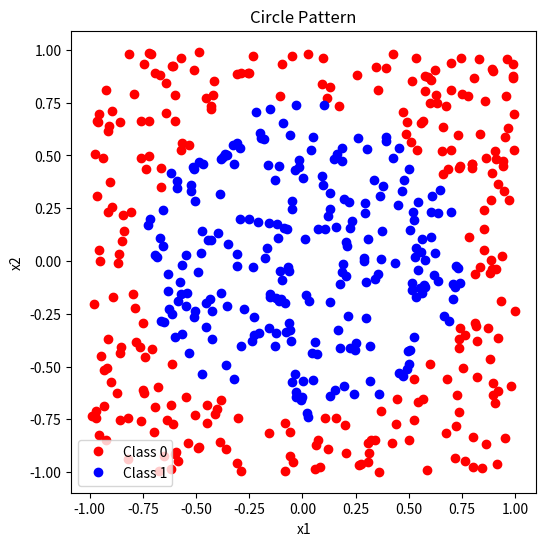
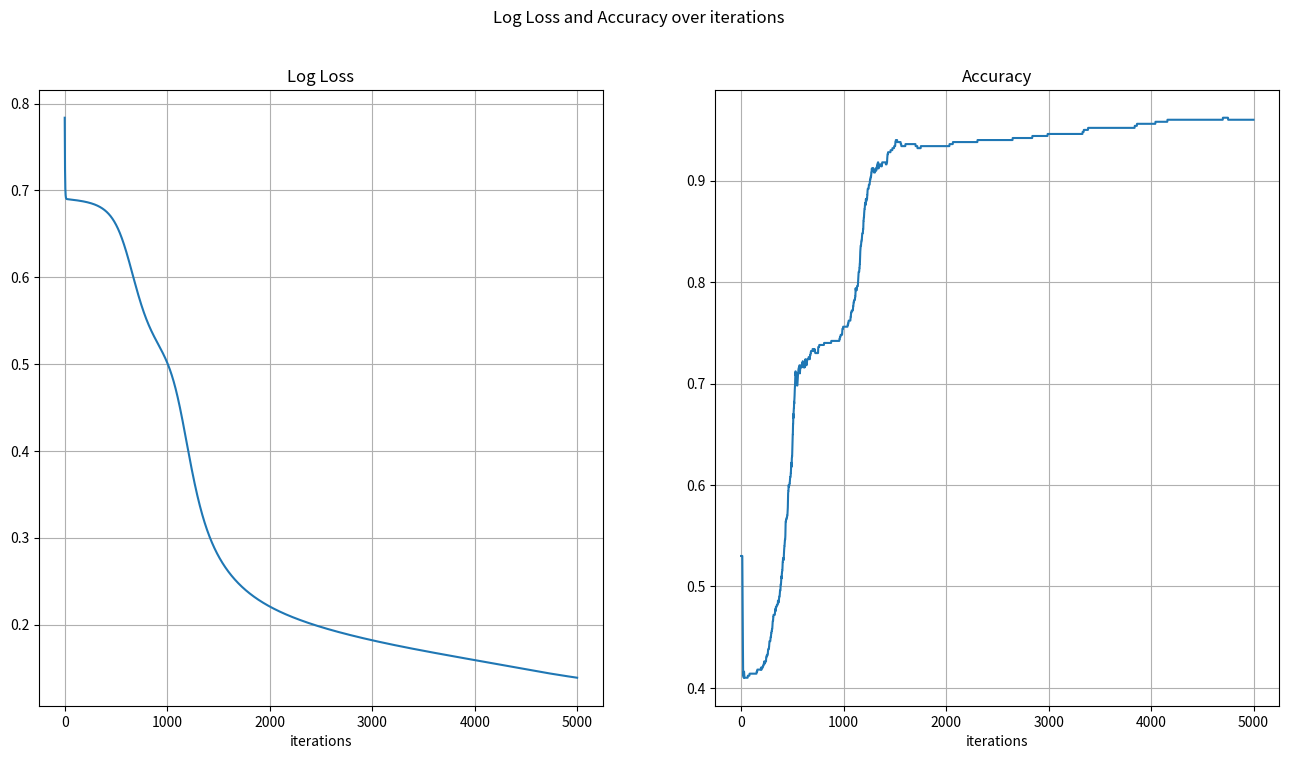
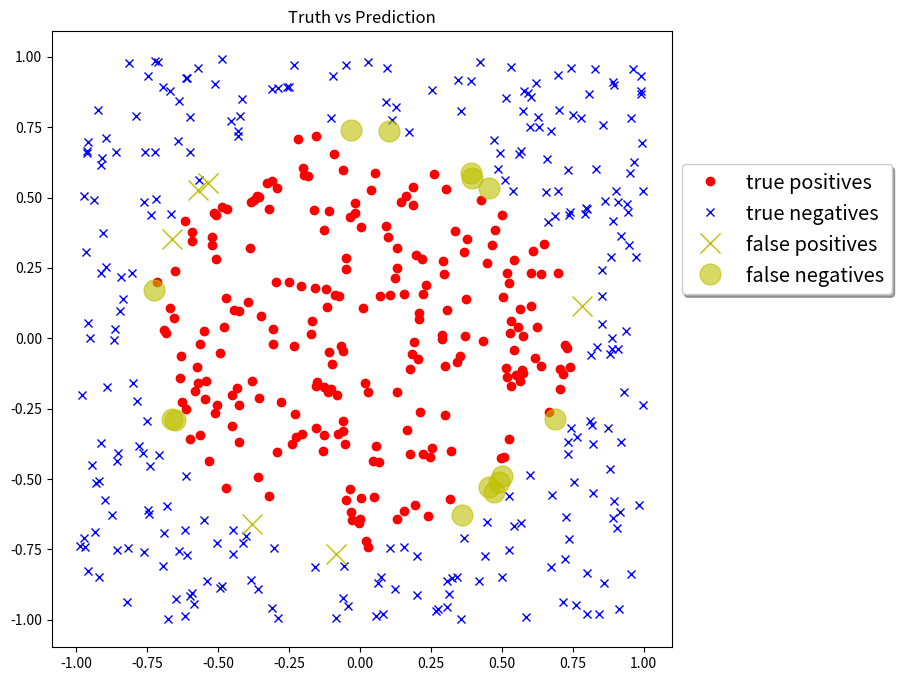

These figures' Python source, in order:
import numpy as np
import matplotlib.pyplot as plt
# This module will cover backpropagation in neural networks.

num_obs = 500
# Creates a matrix of random points in the 2D space [-1, 1] for each observation
x_mat_1 = np.random.uniform(-1, 1, (num_obs, 2))

# Adds a bias term (column of ones) to the input matrix
x_mat_b = np.ones((num_obs, 1))  # bias term

# Combines the original input matrix with the bias term to form the full input matrix
# This helps with including the bias term in the neural network computations.
# The resulting matrix has three columns: x1, x2, and the bias term.
x_mat_full = np.concatenate((x_mat_1, x_mat_b), axis=1)

#  Circle pattern
# Creates a 1-D array of labels based on whether the points are inside the circle of radius 0.75
y = (np.sqrt(x_mat_full[:,0]**2 + x_mat_full[:,1]**2)<.75).astype(int)

# Plots the points in the 2D space, coloring them based on their class labels
fig, ax = plt.subplots(figsize=(6, 6))
# Plots the points belonging to Class 0 in red
# It checks the y array to determine which points belong to Class 0
# and uses the 2 dimensions of x_mat_full for plotting
ax.plot(x_mat_full[y==0, 0], x_mat_full[y==0, 1], 'ro', label='Class 0')

# Plots the points belonging to Class 1 in blue
# It checks the y array to determine which points belong to Class 1
# and uses the 2 dimensions of x_mat_full for plotting
ax.plot(x_mat_full[y==1, 0], x_mat_full[y==1, 1], 'bo', label='Class 1')
ax.set_xlabel('x1')
ax.set_ylabel('x2')
ax.set_title('Circle Pattern')
ax.legend()

def sigmoid(z):
    # Sigmoid activation function
    return 1 / (1 + np.exp(-z))

def loss_fn(y_true, y_pred, eps=1e-16):
    y_pred = np.maximum(y_pred, eps)
    y_pred = np.minimum(y_pred, 1 - eps)
    return -np.mean(y_true * np.log(y_pred) + (1 - y_true) * np.log(1 - y_pred))

def forward_pass(w1, w2):
    # Forward pass through the network
    global x_mat
    global y
    global num_
    # First compute the new predictions 'y_pred' using the current weights
    z_2 = np.dot(x_mat, w1)
    a_2 = sigmoid(z_2)
    z_3 = np.dot(a_2, w2)
    y_pred = sigmoid(z_3)

    # Compute the gradient
    J_z_3_grad = -y + y_pred
    J_W_2_grad = np.dot(J_z_3_grad, a_2)
    a_2_z_2_grad = sigmoid(z_2)*(1-sigmoid(z_2))
    J_W_1_grad = (np.dot((J_z_3_grad).reshape(-1,1), W_2.reshape(-1,1).T)*a_2_z_2_grad).T.dot(x_mat).T
    gradient = (J_W_1_grad, J_W_2_grad)

    return y_pred, gradient
def plot_loss_accuracy(loss_vals, accuracies):
    fig = plt.figure(figsize=(16, 8))
    fig.suptitle('Log Loss and Accuracy over iterations')
    
    ax = fig.add_subplot(1, 2, 1)
    ax.plot(loss_vals)
    ax.grid(True)
    ax.set(xlabel='iterations', title='Log Loss')
    
    ax = fig.add_subplot(1, 2, 2)
    ax.plot(accuracies)
    ax.grid(True)
    ax.set(xlabel='iterations', title='Accuracy')

np.random.seed(1241)

W_1 = np.random.uniform(-1,1,size=(3,4))
W_2 = np.random.uniform(-1,1,size=(4))
num_iter = 5000
learning_rate = .001
x_mat = x_mat_full


loss_vals, accuracies = [], []
for i in range(num_iter):
    ### Do a forward computation, and get the gradient
    y_pred, (J_W_1_grad, J_W_2_grad) = forward_pass(W_1, W_2)
    
    ## Update the weight matrices
    W_1 = W_1 - learning_rate*J_W_1_grad 
    W_2 = W_2 - learning_rate*J_W_2_grad
    
    ### Compute the loss and accuracy
    curr_loss = loss_fn(y,y_pred)
    loss_vals.append(curr_loss)
    acc = np.sum((y_pred>=.5) == y)/num_obs
    accuracies.append(acc)

    ## Print the loss and accuracy for every 200th iteration
    if((i%200) == 0):
        print('iteration {}, log loss is {:.4f}, accuracy is {}'.format(
            i, curr_loss, acc
        ))
plot_loss_accuracy(loss_vals, accuracies)

pred1 = (y_pred>=.5)
pred0 = (y_pred<.5)

fig, ax = plt.subplots(figsize=(8, 8))
# true predictions
ax.plot(x_mat[pred1 & (y==1),0],x_mat[pred1 & (y==1),1], 'ro', label='true positives')
ax.plot(x_mat[pred0 & (y==0),0],x_mat[pred0 & (y==0),1], 'bx', label='true negatives')
# false predictions
ax.plot(x_mat[pred1 & (y==0),0],x_mat[pred1 & (y==0),1], 'yx', label='false positives', markersize=15)
ax.plot(x_mat[pred0 & (y==1),0],x_mat[pred0 & (y==1),1], 'yo', label='false negatives', markersize=15, alpha=.6)
ax.set(title='Truth vs Prediction')
ax.legend(bbox_to_anchor=(1, 0.8), fancybox=True, shadow=True, fontsize='x-large');

plt.show()
